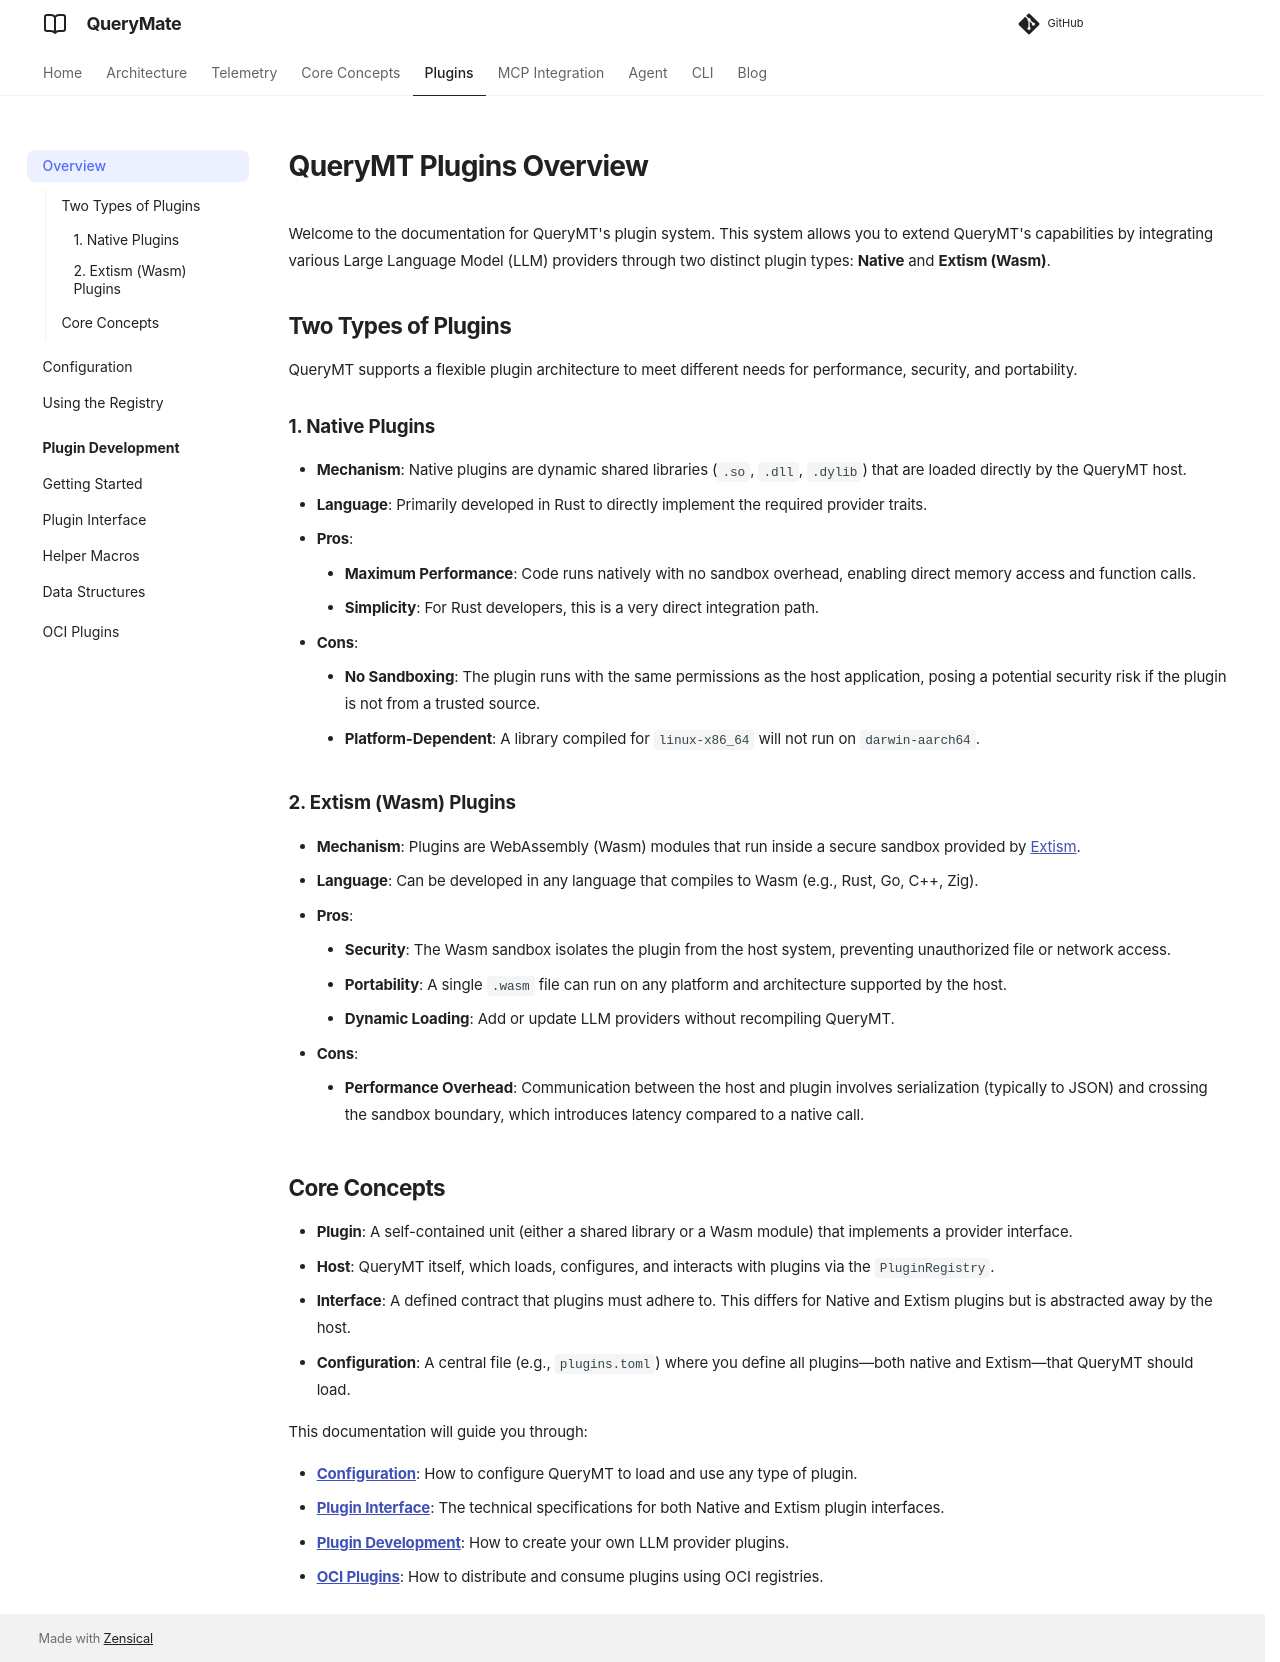

repository: querymt/querymt · page: latest/plugins/index.html · generator: mkdocs

# QueryMT Plugins Overview

Welcome to the documentation for QueryMT's plugin system. This system allows you to extend QueryMT's capabilities by integrating various Large Language Model (LLM) providers through two distinct plugin types: **Native** and **Extism (Wasm)**.

## Two Types of Plugins

QueryMT supports a flexible plugin architecture to meet different needs for performance, security, and portability.

### 1. Native Plugins

-   **Mechanism**: Native plugins are dynamic shared libraries (`.so`, `.dll`, `.dylib`) that are loaded directly by the QueryMT host.
-   **Language**: Primarily developed in Rust to directly implement the required provider traits.
-   **Pros**:
    -   **Maximum Performance**: Code runs natively with no sandbox overhead, enabling direct memory access and function calls.
    -   **Simplicity**: For Rust developers, this is a very direct integration path.
-   **Cons**:
    -   **No Sandboxing**: The plugin runs with the same permissions as the host application, posing a potential security risk if the plugin is not from a trusted source.
    -   **Platform-Dependent**: A library compiled for `linux-x86_64` will not run on `darwin-aarch64`.

### 2. Extism (Wasm) Plugins

-   **Mechanism**: Plugins are WebAssembly (Wasm) modules that run inside a secure sandbox provided by [Extism](https://extism.org/).
-   **Language**: Can be developed in any language that compiles to Wasm (e.g., Rust, Go, C++, Zig).
-   **Pros**:
    -   **Security**: The Wasm sandbox isolates the plugin from the host system, preventing unauthorized file or network access.
    -   **Portability**: A single `.wasm` file can run on any platform and architecture supported by the host.
    -   **Dynamic Loading**: Add or update LLM providers without recompiling QueryMT.
-   **Cons**:
    -   **Performance Overhead**: Communication between the host and plugin involves serialization (typically to JSON) and crossing the sandbox boundary, which introduces latency compared to a native call.

## Core Concepts

-   **Plugin**: A self-contained unit (either a shared library or a Wasm module) that implements a provider interface.
-   **Host**: QueryMT itself, which loads, configures, and interacts with plugins via the `PluginRegistry`.
-   **Interface**: A defined contract that plugins must adhere to. This differs for Native and Extism plugins but is abstracted away by the host.
-   **Configuration**: A central file (e.g., `plugins.toml`) where you define all plugins—both native and Extism—that QueryMT should load.

This documentation will guide you through:

-   **[Configuration](configuration.md)**: How to configure QueryMT to load and use any type of plugin.
-   **[Plugin Interface](interface_spec.md)**: The technical specifications for both Native and Extism plugin interfaces.
-   **[Plugin Development](development.md)**: How to create your own LLM provider plugins.
-   **[OCI Plugins](oci_plugins.md)**: How to distribute and consume plugins using OCI registries.
